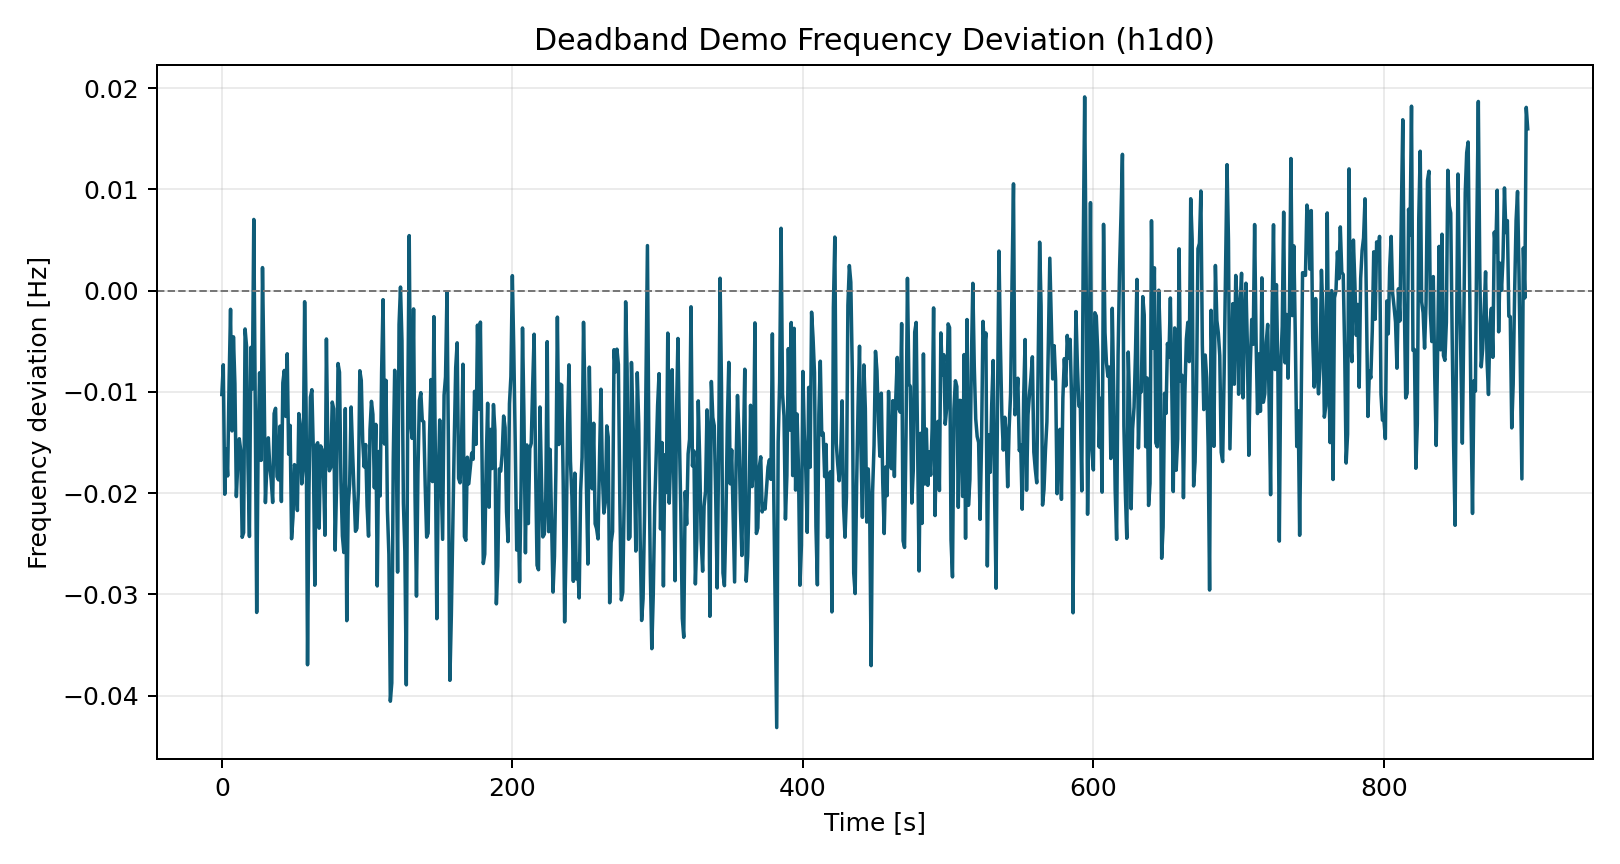

The data file committed next to this chart (first rows):
time_s, freq_dev_hz
0.0, -0.01026
1.0, -0.007329
2.0, -0.02011
3.0, -0.01563
4.0, -0.0183
5.0, -0.008987
6.0, -0.001849
7.0, -0.01386
8.0, -0.004566
9.0, -0.009189
10.0, -0.02034
11.0, -0.01707
12.0, -0.01463
13.0, -0.01577
14.0, -0.02436
15.0, -0.0239
16.0, -0.003791
17.0, -0.00548
18.0, -0.01715
19.0, -0.02428
20.0, -0.005607
21.0, -0.009712
22.0, 0.007023
23.0, -0.01126
24.0, -0.03178
25.0, -0.01498
26.0, -0.008117
27.0, -0.01677
28.0, 0.002269
29.0, -0.007822
30.0, -0.02093
31.0, -0.01734
32.0, -0.01454
33.0, -0.01739
34.0, -0.01874
35.0, -0.02092
36.0, -0.01214
37.0, -0.01162
38.0, -0.01838
39.0, -0.01869
40.0, -0.01339
41.0, -0.02083
42.0, -0.009102
43.0, -0.007886
44.0, -0.01243
45.0, -0.006241
46.0, -0.01616
47.0, -0.01331
48.0, -0.02451
49.0, -0.02235
50.0, -0.01719
51.0, -0.01778
52.0, -0.02172
53.0, -0.01215
54.0, -0.01334
55.0, -0.01909
56.0, -0.01758
57.0, -0.0011
58.0, -0.01158
59.0, -0.03695
... 840 more rows
